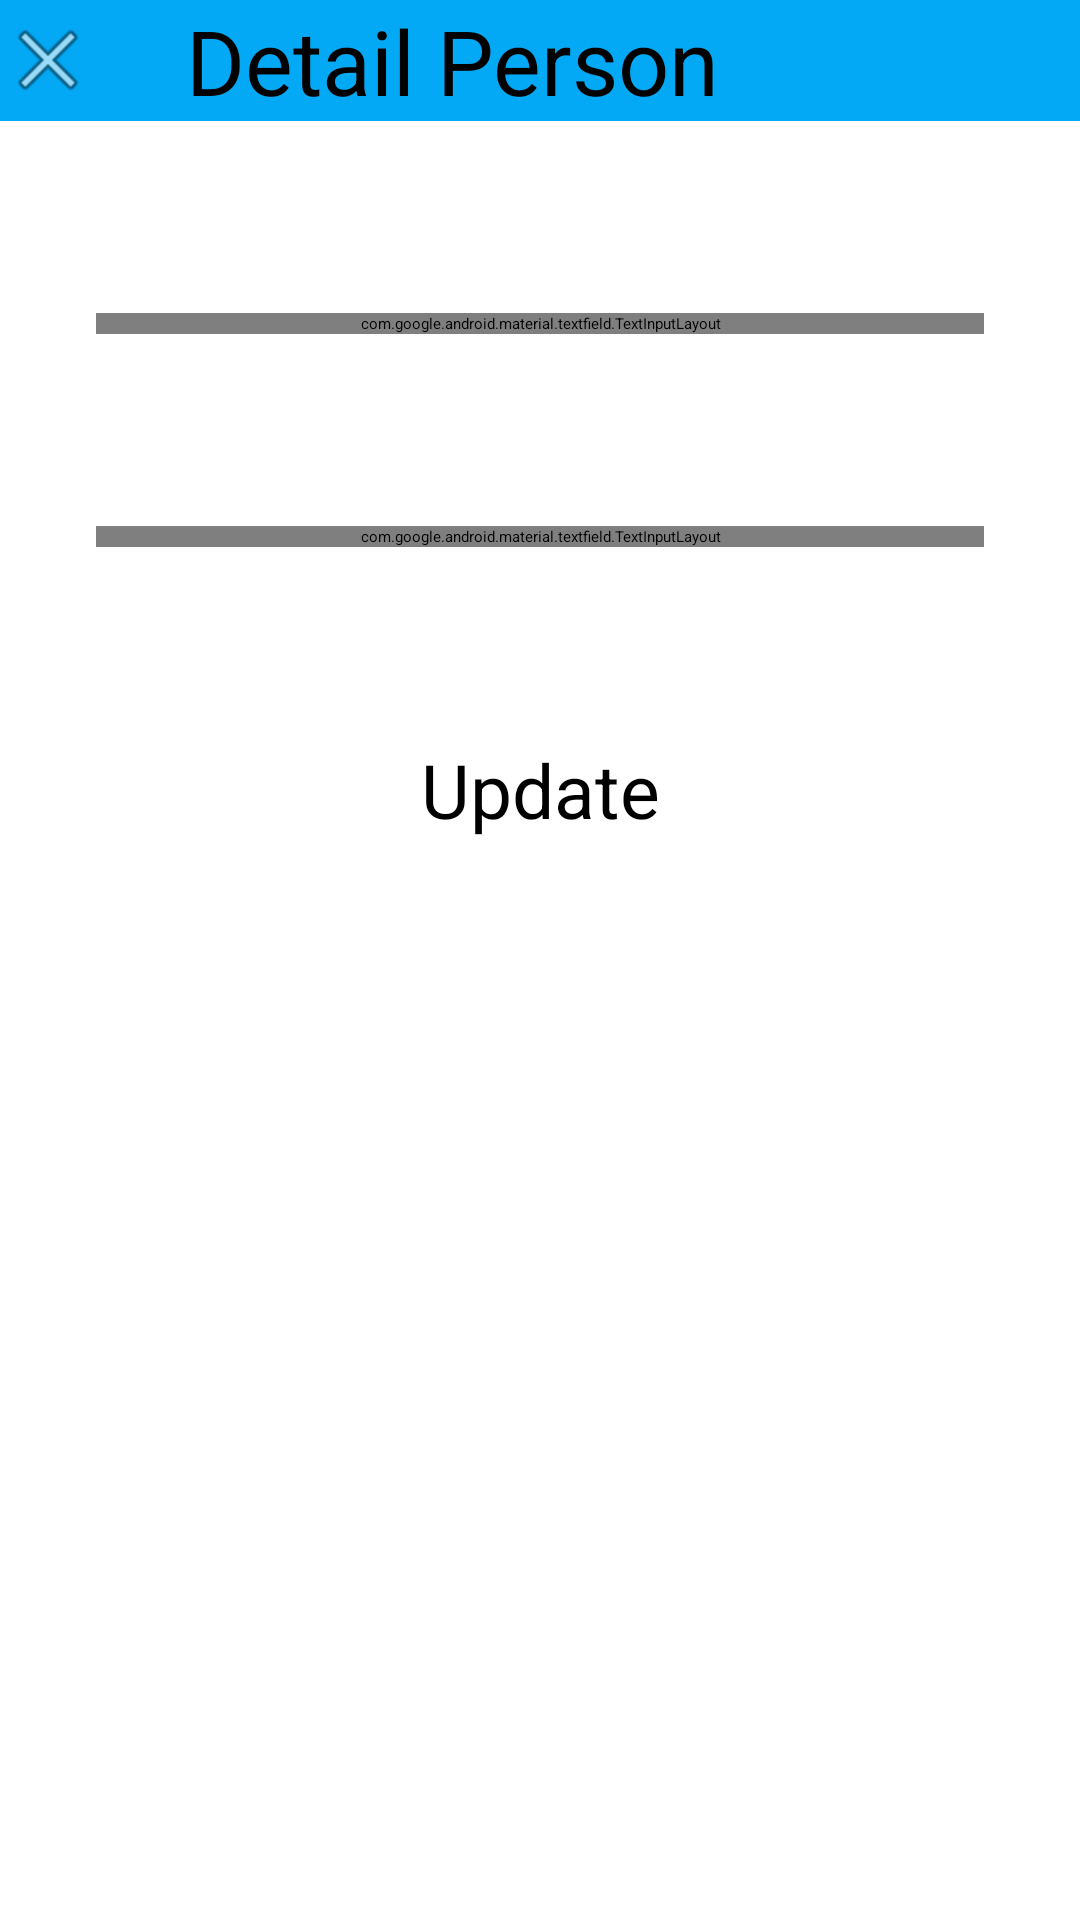

Write the Android layout XML for this screen, with the resource values it uses.
<!-- AndroidManifest.xml: application theme Theme.PersonsApp -->
<!-- res/layout/fragment_detail_person.xml -->
<?xml version="1.0" encoding="utf-8"?>
<androidx.constraintlayout.widget.ConstraintLayout xmlns:android="http://schemas.android.com/apk/res/android"
    xmlns:app="http://schemas.android.com/apk/res-auto"
    xmlns:tools="http://schemas.android.com/tools"
    android:layout_width="match_parent"
    android:layout_height="match_parent"
    tools:context=".ui.fragments.DetailPerson">

    <androidx.appcompat.widget.Toolbar
        android:id="@+id/toolbar"
        android:layout_width="match_parent"
        android:layout_height="wrap_content"
        android:background="@color/blue"
        android:minHeight="?attr/actionBarSize"
        android:theme="?attr/actionBarTheme"
        app:layout_constraintEnd_toEndOf="parent"
        app:layout_constraintStart_toStartOf="parent"
        app:layout_constraintTop_toTopOf="parent">

        <ImageButton
            android:id="@+id/imageButton"
            android:layout_width="wrap_content"
            android:layout_height="wrap_content"
            android:background="@color/blue"
            android:src="@android:drawable/ic_menu_close_clear_cancel"

            tools:ignore="SpeakableTextPresentCheck,TouchTargetSizeCheck"
            tools:layout_editor_absoluteX="16dp"
            tools:layout_editor_absoluteY="16dp" />

        <TextView
            android:id="@+id/toolbarText"
            android:layout_width="wrap_content"
            android:layout_height="wrap_content"
            android:layout_marginStart="30dp"
            android:text="Detail Person"
            android:textColor="@color/black"
            android:textSize="30sp"

            />

    </androidx.appcompat.widget.Toolbar>


    <com.google.android.material.textfield.TextInputLayout
        android:id="@+id/textInput"
        android:layout_width="match_parent"
        android:layout_height="wrap_content"
        android:layout_marginStart="32dp"
        android:layout_marginTop="64dp"
        android:layout_marginEnd="32dp"
        app:layout_constraintEnd_toEndOf="parent"
        app:layout_constraintStart_toStartOf="parent"
        app:layout_constraintTop_toBottomOf="@+id/toolbar">

        <com.google.android.material.textfield.TextInputEditText
            android:id="@+id/detailName"
            android:layout_width="match_parent"
            android:layout_height="wrap_content"
            android:hint="name"
            android:inputType="text" />
    </com.google.android.material.textfield.TextInputLayout>

    <com.google.android.material.textfield.TextInputLayout
        android:id="@+id/textInputLayout"
        android:layout_width="match_parent"
        android:layout_height="wrap_content"
        android:layout_marginStart="32dp"
        android:layout_marginTop="64dp"
        android:layout_marginEnd="32dp"
        app:layout_constraintEnd_toEndOf="parent"
        app:layout_constraintStart_toStartOf="parent"
        app:layout_constraintTop_toBottomOf="@+id/textInput">

        <com.google.android.material.textfield.TextInputEditText
            android:id="@+id/detailPhone"
            android:layout_width="match_parent"
            android:layout_height="wrap_content"
            android:hint="number"
            android:inputType="phone" />
    </com.google.android.material.textfield.TextInputLayout>

    <Button
        android:id="@+id/updateButton"
        android:layout_width="wrap_content"
        android:layout_height="wrap_content"
        android:layout_marginTop="64dp"
        android:backgroundTint="@color/orange"
        android:text="Update"
        android:textSize="25sp"
        app:layout_constraintEnd_toEndOf="parent"
        app:layout_constraintStart_toStartOf="parent"
        app:layout_constraintTop_toBottomOf="@+id/textInputLayout" />

</androidx.constraintlayout.widget.ConstraintLayout>
<!-- resources referenced by this layout -->
<resources>
  <color name="black">#000000</color>
  <color name="blue">#03A9F4</color>
  <color name="orange">#FF5722</color>
</resources>
